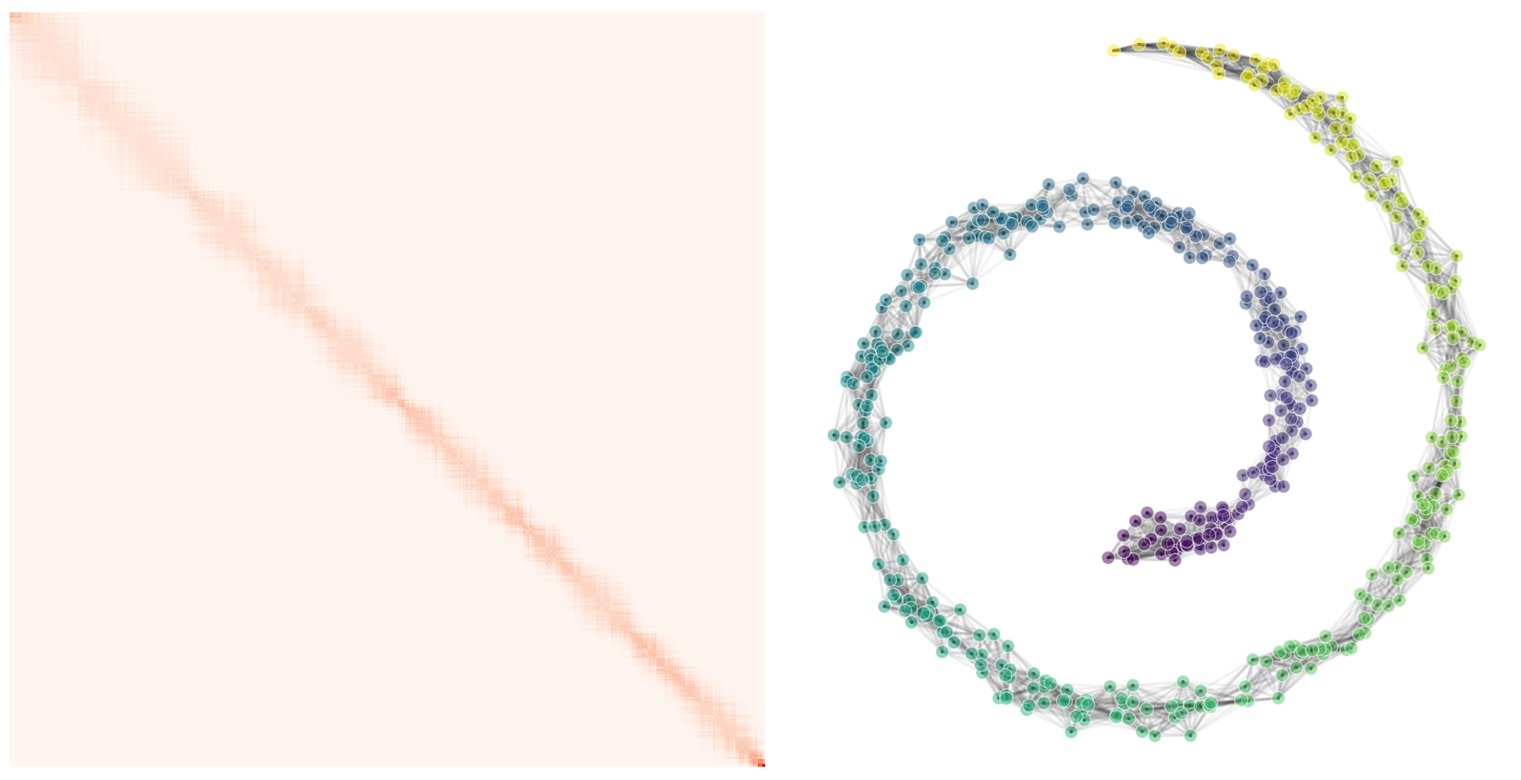

Python code for this plot: (Note: this script raises an exception after producing the figure.)
import numpy as np
import matplotlib.pyplot as plt
from scipy.spatial.distance import pdist, squareform


# Generate Swiss Roll data
def generate_swiss_roll_2d(n_samples=80, noise=0.1):
    t = 1.5 * np.pi * (1 + 2 * np.random.rand(n_samples))
    x = t * np.cos(t)
    z = t * np.sin(t)

    # Add some noise
    x += noise * np.random.randn(n_samples)
    z += noise * np.random.randn(n_samples)

    return x, z, t


# Compute diffusion matrix (transition probabilities)
def compute_diffusion_matrix(x, z, t, sigma=1.0):
    # Order points by manifold parameter t for better matrix visualization
    sorted_indices = np.argsort(t)
    x_sorted = x[sorted_indices]
    z_sorted = z[sorted_indices]
    t_sorted = t[sorted_indices]

    # Compute pairwise distances in ambient space
    points = np.column_stack([x_sorted, z_sorted])
    distances = squareform(pdist(points))

    # Compute manifold distances (along parameter t)
    t_distances = np.abs(t_sorted[:, None] - t_sorted[None, :])

    # Combine spatial and manifold distances (emphasize manifold structure)
    combined_distances = distances + 0.5 * t_distances

    # Gaussian kernel for transition probabilities
    P = np.exp(-(combined_distances**2) / (2 * sigma**2))

    # Make matrix sparser by thresholding small values
    P[P < 0.01] = 0

    # Normalize rows to make it a proper transition matrix
    row_sums = P.sum(axis=1)
    row_sums[row_sums == 0] = 1  # Avoid division by zero
    P = P / row_sums[:, None]

    return P, sorted_indices


if __name__ == "__main__":
    # Create two subplots
    fig, (ax1, ax2) = plt.subplots(1, 2, figsize=(16, 8))

    # Generate swiss roll point cloud (smaller for visualization clarity)
    x, z, t = generate_swiss_roll_2d(n_samples=500, noise=0.5)

    # Compute diffusion matrix
    P, sorted_indices = compute_diffusion_matrix(x, z, t, sigma=2)

    # Left plot: Diffusion Matrix
    im = ax1.imshow(P, cmap="Reds", aspect="equal", origin="upper")
    ax1.axis("off")
    ax1.set_facecolor("white")

    # Right plot: Swiss Roll with probability-weighted connections
    # Use original (unsorted) coordinates for the swiss roll plot
    x_orig, z_orig, t_orig = x, z, t

    # Draw line segments between points with opacity = transition probability
    threshold = 0.02  # Only draw lines above this probability threshold

    for i in range(len(x_orig)):
        for j in range(i + 1, len(x_orig)):
            # Find corresponding indices in sorted matrix
            orig_i_in_sorted = np.where(sorted_indices == i)[0][0]
            orig_j_in_sorted = np.where(sorted_indices == j)[0][0]

            # Get transition probability from matrix
            prob = max(
                P[orig_i_in_sorted, orig_j_in_sorted],
                P[orig_j_in_sorted, orig_i_in_sorted],
            )

            if prob > threshold:
                ax2.plot(
                    [x_orig[i], x_orig[j]],
                    [z_orig[i], z_orig[j]],
                    color="black",
                    linewidth=2,
                    alpha=prob * 2,
                    zorder=1,
                )

    # Plot the swiss roll points on top
    scatter = ax2.scatter(
        x_orig,
        z_orig,
        c=t_orig,
        cmap="viridis",
        s=100,
        alpha=0.5,
        edgecolors="white",
        linewidth=1,
        zorder=2,
    )

    # Styling for swiss roll plot
    ax2.set_aspect("equal")
    ax2.axis("off")
    ax2.set_facecolor("white")

    # Clean overall styling
    fig.patch.set_facecolor("white")
    plt.subplots_adjust(left=0, right=1, top=1, bottom=0, wspace=0.02)

    plt.savefig(
        "figures/diffusion_swiss_roll.png",
        dpi=300,
        bbox_inches="tight",
        facecolor="white",
        edgecolor="none",
        pad_inches=1,
    )
